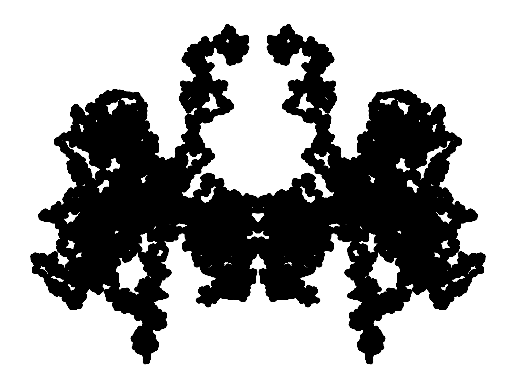

Write Python code to recreate this figure.
#!/usr/bin/env python3
'''
[redacted]
inkblots.py
'''

import numpy as np
import matplotlib.pyplot as plt
import seaborn as sns


def generate_trace(n, num_w):
    '''
    Generate num_w random walk traces of length n (2D)
    '''
    x_arrays = []
    y_arrays = []

    for i in range(num_w):
        x = np.zeros(n)
        y = np.zeros(n)

        if i > 0:
            #Makes first point of other walks random
            y[0] = np.random.choice(y_arrays[0], 1)
        for i in range(1, n):
            num = np.random.randint(1, 5)
            if num == 1:
                x[i] = x[i-1] + 1
                y[i] = y[i-1]
            elif num == 2:
                x[i] = x[i-1] - 1
                y[i] = y[i-1]
            elif num == 3:
                x[i] = x[i-1]
                y[i] = y[i-1] + 1
            elif num == 4:
                x[i] = x[i-1]
                y[i] = y[i-1] - 1

        minX = np.amin(x)
        factor = (-1*minX)
        for i in range(len(x)):
            x[i] = x[i] + factor

        x_arrays.append(x)
        y_arrays.append(y)

        x2 = list(x)
        for i in range(len(x2)):
            x2[i] = -1*x2[i]

        x_arrays.append(x2)
        y_arrays.append(y)


    return x_arrays, y_arrays


def plot(x_arrays, y_arrays):
    '''
    Plot each array in x_arrays and y_arrays on same plot (2D)
    '''
    for i in range(len(x_arrays)):
        plt.plot(x_arrays[i], y_arrays[i], c='k', lw=3)
    plt.axis('off')
    plt.show()

if __name__ == '__main__':
      n = 500000 #Number of steps
      num_w = 3 #Number of walks

      x_arrays, y_arrays = generate_trace(n, num_w)
      plot(x_arrays, y_arrays)
